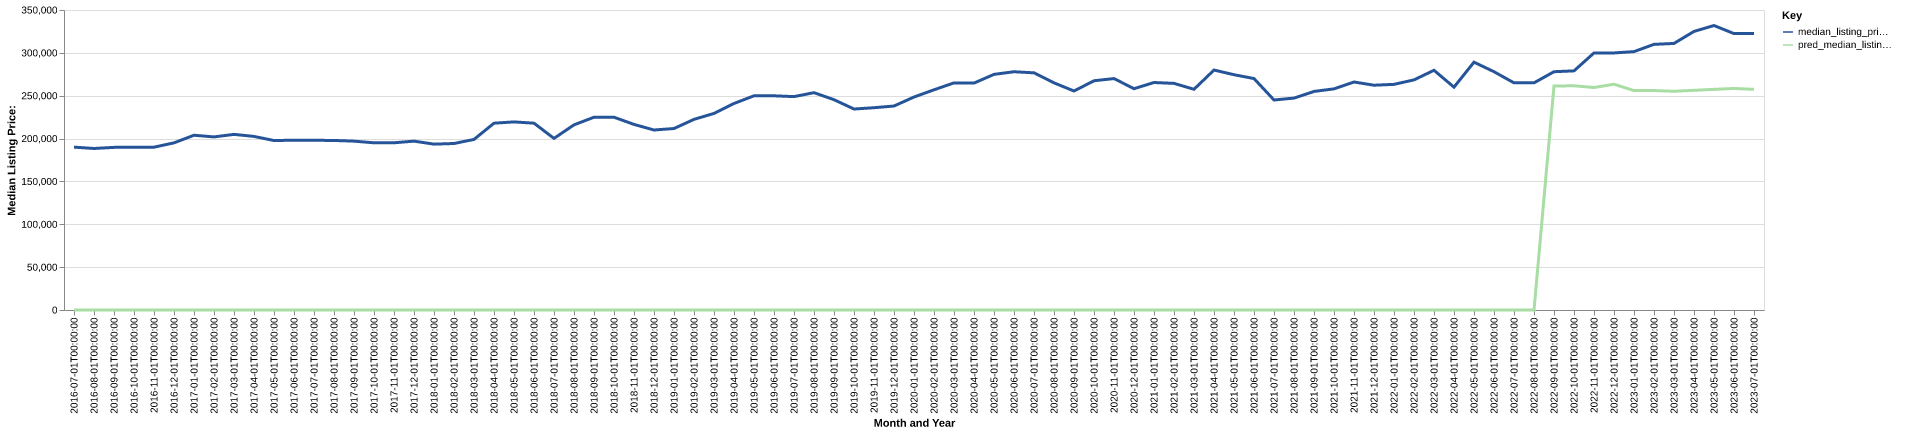

The table this chart was drawn from, first rows:
date, time_idx, median_listing_price, thirty_year_interest_rate_five, month, county_name, active_listing_count, median_days_on_market, pred_median_listing_price, month_year
2016-07-01, 0, 190000, 3.72, 7, San Angelo, TX, 529.0, 69.0, 0, Jul-2016
2016-08-01, 1, 188450, 3.73, 8, San Angelo, TX, 578.0, 60.0, 0, Aug-2016
2016-09-01, 2, 189725, 3.66, 9, San Angelo, TX, 568.0, 72.0, 0, Sep-2016
2016-10-01, 3, 190000, 3.64, 10, San Angelo, TX, 571.0, 75.0, 0, Oct-2016
2016-11-01, 4, 189950, 3.66, 11, San Angelo, TX, 552.0, 83.0, 0, Nov-2016
2016-12-01, 5, 195000, 3.48, 12, San Angelo, TX, 522.0, 90.0, 0, Dec-2016
2017-01-01, 6, 203900, 3.45, 1, San Angelo, TX, 489.0, 102.0, 0, Jan-2017
2017-02-01, 7, 201925, 3.5, 2, San Angelo, TX, 479.0, 94.0, 0, Feb-2017
2017-03-01, 8, 204900, 3.52, 3, San Angelo, TX, 473.0, 68.0, 0, Mar-2017
2017-04-01, 9, 202500, 4.03, 4, San Angelo, TX, 492.0, 60.0, 0, Apr-2017
2017-05-01, 10, 197700, 4.32, 5, San Angelo, TX, 515.0, 49.0, 0, May-2017
2017-06-01, 11, 198100, 4.2, 6, San Angelo, TX, 539.0, 53.0, 0, Jun-2017
2017-07-01, 12, 198000, 4.19, 7, San Angelo, TX, 535.0, 59.0, 0, Jul-2017
2017-08-01, 13, 197800, 4.3, 8, San Angelo, TX, 544.0, 59.0, 0, Aug-2017
2017-09-01, 14, 197000, 4.1, 9, San Angelo, TX, 527.0, 68.0, 0, Sep-2017
2017-10-01, 15, 195050, 4.05, 10, San Angelo, TX, 531.0, 71.0, 0, Oct-2017
2017-11-01, 16, 195100, 3.94, 11, San Angelo, TX, 518.0, 72.0, 0, Nov-2017
2017-12-01, 17, 197000, 4.03, 12, San Angelo, TX, 501.0, 79.0, 0, Dec-2017
2018-01-01, 18, 193500, 3.93, 1, San Angelo, TX, 492.0, 94.0, 0, Jan-2018
2018-02-01, 19, 194250, 3.83, 2, San Angelo, TX, 455.0, 85.0, 0, Feb-2018
2018-03-01, 20, 199000, 3.94, 3, San Angelo, TX, 448.0, 71.0, 0, Mar-2018
2018-04-01, 21, 217950, 3.95, 4, San Angelo, TX, 413.0, 60.0, 0, Apr-2018
2018-05-01, 22, 219450, 3.99, 5, San Angelo, TX, 388.0, 57.0, 0, May-2018
2018-06-01, 23, 217950, 4.15, 6, San Angelo, TX, 415.0, 52.0, 0, Jun-2018
2018-07-01, 24, 200200, 4.4, 7, San Angelo, TX, 435.0, 52.0, 0, Jul-2018
2018-08-01, 25, 216000, 4.46, 8, San Angelo, TX, 444.0, 58.0, 0, Aug-2018
2018-09-01, 26, 224900, 4.58, 9, San Angelo, TX, 455.0, 61.0, 0, Sep-2018
2018-10-01, 27, 224900, 4.66, 10, San Angelo, TX, 443.0, 61.0, 0, Oct-2018
2018-11-01, 28, 216525, 4.62, 11, San Angelo, TX, 441.0, 70.0, 0, Nov-2018
2018-12-01, 29, 210000, 4.54, 12, San Angelo, TX, 407.0, 80.0, 0, Dec-2018
2019-01-01, 30, 211725, 4.6, 1, San Angelo, TX, 409.0, 81.0, 0, Jan-2019
2019-02-01, 31, 222413, 4.72, 2, San Angelo, TX, 396.0, 80.0, 0, Feb-2019
2019-03-01, 32, 229349, 4.9, 3, San Angelo, TX, 387.0, 61.0, 0, Mar-2019
2019-04-01, 33, 240924, 4.94, 4, San Angelo, TX, 390.0, 45.0, 0, Apr-2019
2019-05-01, 34, 249900, 4.75, 5, San Angelo, TX, 374.0, 46.0, 0, May-2019
2019-06-01, 35, 249900, 4.51, 6, San Angelo, TX, 340.0, 57.0, 0, Jun-2019
2019-07-01, 36, 248950, 4.41, 7, San Angelo, TX, 336.0, 51.0, 0, Jul-2019
2019-08-01, 37, 253545, 4.41, 8, San Angelo, TX, 334.0, 52.0, 0, Aug-2019
2019-09-01, 38, 245364, 4.2, 9, San Angelo, TX, 333.0, 53.0, 0, Sep-2019
2019-10-01, 39, 234475, 4.14, 10, San Angelo, TX, 340.0, 53.0, 0, Oct-2019
2019-11-01, 40, 236000, 3.84, 11, San Angelo, TX, 341.0, 57.0, 0, Nov-2019
2019-12-01, 41, 237975, 3.81, 12, San Angelo, TX, 329.0, 60.0, 0, Dec-2019
2020-01-01, 42, 248475, 3.75, 1, San Angelo, TX, 312.0, 73.0, 0, Jan-2020
2020-02-01, 43, 256900, 3.73, 2, San Angelo, TX, 300.0, 62.0, 0, Feb-2020
2020-03-01, 44, 264975, 3.78, 3, San Angelo, TX, 289.0, 54.0, 0, Mar-2020
2020-04-01, 45, 264725, 3.75, 4, San Angelo, TX, 311.0, 55.0, 0, Apr-2020
2020-05-01, 46, 274900, 3.74, 5, San Angelo, TX, 263.0, 60.0, 0, May-2020
2020-06-01, 47, 277975, 3.72, 6, San Angelo, TX, 246.0, 55.0, 0, Jun-2020
2020-07-01, 48, 276675, 3.49, 7, San Angelo, TX, 239.0, 38.0, 0, Jul-2020
2020-08-01, 49, 265000, 3.65, 8, San Angelo, TX, 236.0, 43.0, 0, Aug-2020
2020-09-01, 50, 255500, 3.33, 9, San Angelo, TX, 210.0, 41.0, 0, Sep-2020
2020-10-01, 51, 267450, 3.28, 10, San Angelo, TX, 208.0, 40.0, 0, Oct-2020
2020-11-01, 52, 270000, 3.21, 11, San Angelo, TX, 207.0, 47.0, 0, Nov-2020
2020-12-01, 53, 258200, 3.07, 12, San Angelo, TX, 211.0, 46.0, 0, Dec-2020
2021-01-01, 54, 265400, 2.99, 1, San Angelo, TX, 184.0, 56.0, 0, Jan-2021
2021-02-01, 55, 264400, 2.93, 2, San Angelo, TX, 167.0, 38.0, 0, Feb-2021
2021-03-01, 56, 257500, 2.88, 3, San Angelo, TX, 146.0, 39.0, 0, Mar-2021
2021-04-01, 57, 279950, 2.84, 4, San Angelo, TX, 134.0, 31.0, 0, Apr-2021
2021-05-01, 58, 274500, 2.71, 5, San Angelo, TX, 140.0, 22.0, 0, May-2021
2021-06-01, 59, 270000, 2.79, 6, San Angelo, TX, 149.0, 26.0, 0, Jun-2021
... 25 more rows
